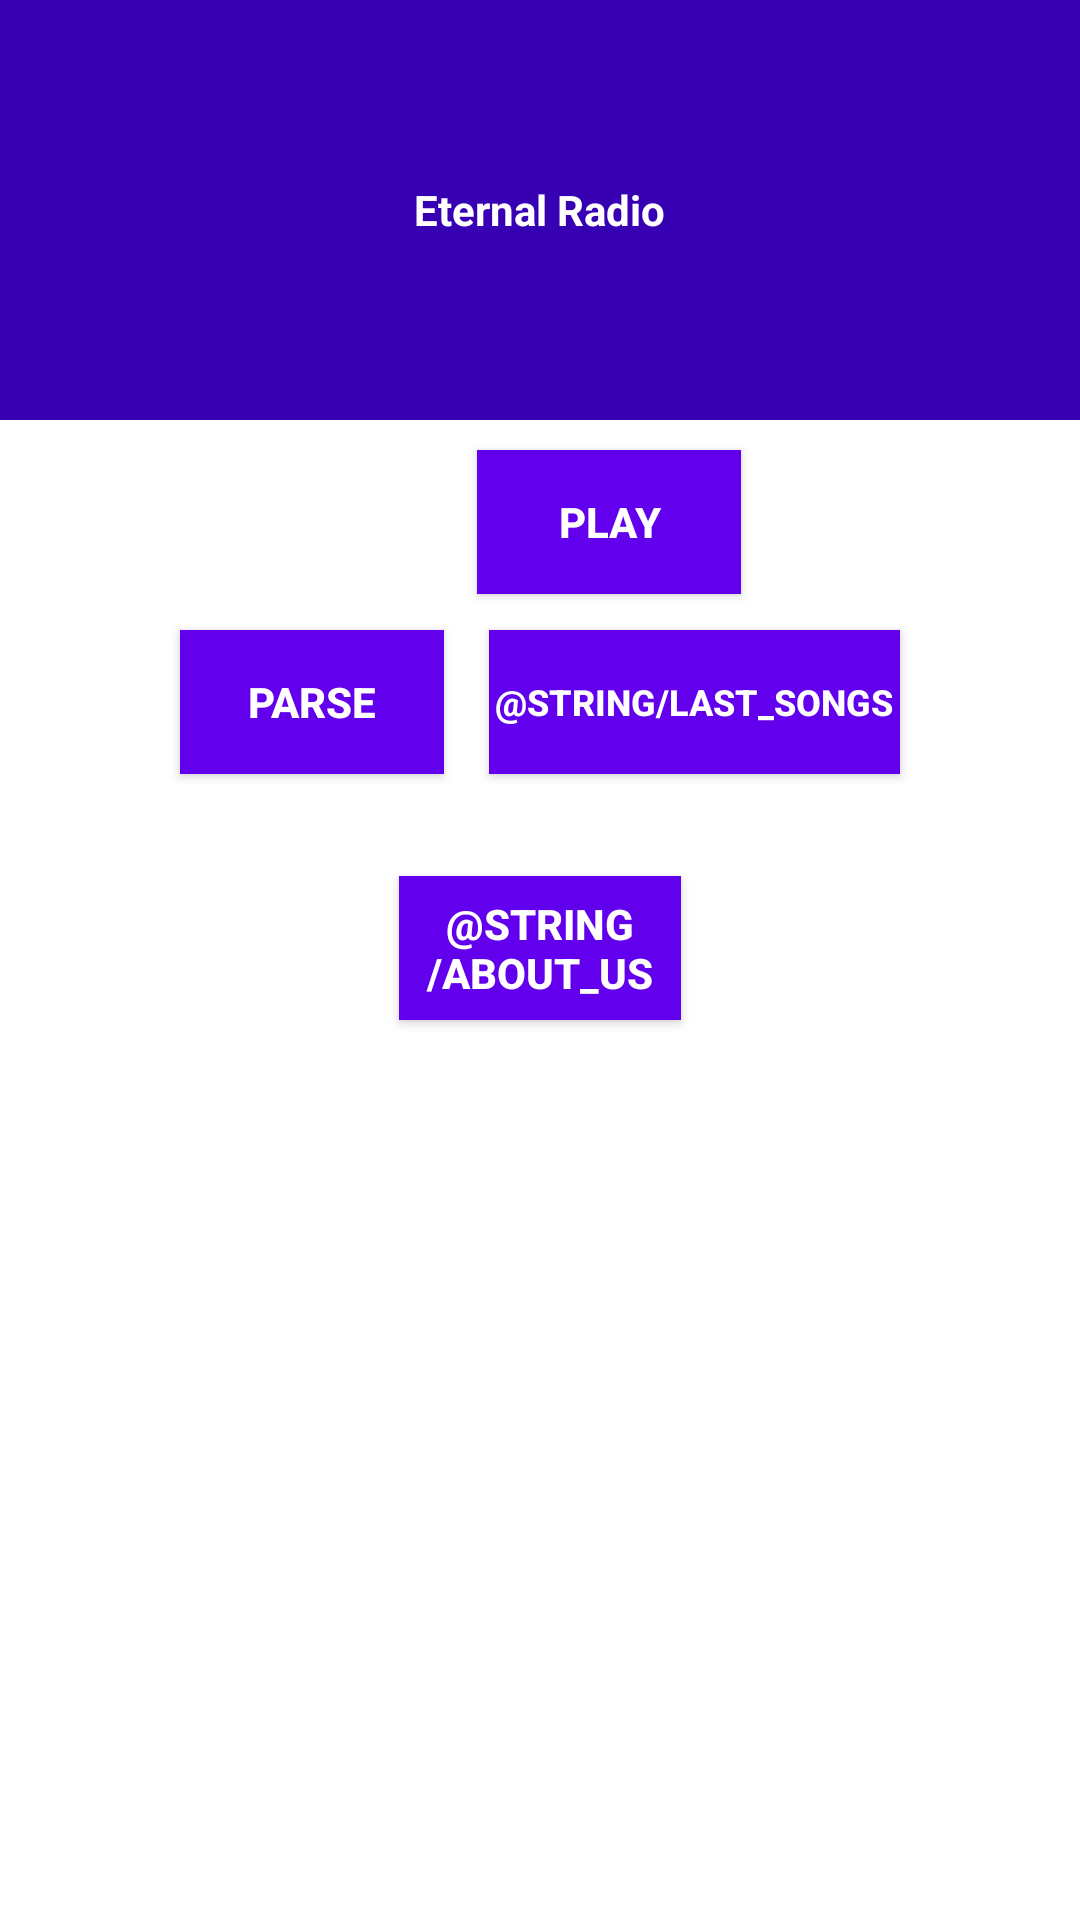

Android layout source for this screen:
<!-- AndroidManifest.xml: application theme Theme.EternalRadio -->
<!-- res/layout/activity_main.xml -->
<?xml version="1.0" encoding="utf-8"?>
<RelativeLayout xmlns:android="http://schemas.android.com/apk/res/android"
    xmlns:app="http://schemas.android.com/apk/res-auto"
    xmlns:tools="http://schemas.android.com/tools"
    android:layout_width="match_parent"
    android:layout_height="match_parent"
    tools:context=".MainActivity">

    <RelativeLayout
        android:layout_width="match_parent"
        android:layout_height="140dp"
        android:background="@color/design_default_color_primary_variant">

        <TextView
            android:layout_width="wrap_content"
            android:layout_height="wrap_content"
            android:layout_centerInParent="true"
            android:text="@string/eternal_radio"
            android:textColor="@color/white"
            android:textStyle="bold" />

    </RelativeLayout>

    <Button
        android:id="@+id/aboutUs"
        android:layout_width="wrap_content"
        android:layout_height="wrap_content"
        android:layout_centerHorizontal="true"
        android:layout_marginStart="266dp"
        android:layout_marginTop="292dp"
        android:background="@color/design_default_color_primary"
        android:onClick="AboutUs"
        android:padding="5dp"
        android:text="@string/about_us"
        android:textColor="@color/white"
        android:textStyle="bold"
        tools:ignore="OnClick,Suspicious0dp,UsingOnClickInXml" />

    <Button
        android:id="@+id/Radio"
        android:layout_width="wrap_content"
        android:layout_height="wrap_content"
        android:layout_alignParentStart="true"
        android:layout_alignParentTop="true"
        android:layout_centerInParent="true"
        android:layout_marginStart="159dp"
        android:layout_marginTop="150dp"
        android:background="@color/design_default_color_primary"
        android:padding="5dp"
        android:text="@string/play"
        android:textColor="@color/white"
        android:textStyle="bold" />

    <Button
        android:id="@+id/button_parse"
        android:layout_width="wrap_content"
        android:layout_height="wrap_content"
        android:layout_alignParentStart="true"
        android:layout_alignParentTop="true"
        android:layout_centerVertical="true"
        android:layout_marginStart="60dp"
        android:layout_marginTop="210dp"
        android:background="@color/design_default_color_primary"
        android:padding="5dp"
        android:text="@string/parse"
        android:textColor="@color/white"
        android:textStyle="bold" />

    <Button
        android:id="@+id/lastSongs"
        android:layout_width="wrap_content"
        android:layout_height="wrap_content"
        android:layout_alignParentTop="true"
        android:layout_alignParentEnd="true"
        android:layout_centerVertical="true"
        android:layout_marginTop="210dp"
        android:layout_marginEnd="60dp"
        android:background="@color/design_default_color_primary"
        android:onClick="RecentFeed"
        android:padding="2dp"
        android:text="@string/last_songs"
        android:textColor="@color/white"
        android:textSize="12sp"
        android:textStyle="bold"
        tools:ignore="OnClick,Suspicious0dp,UsingOnClickInXml" />

    <TextView
        android:id="@+id/text_view_result"
        android:layout_width="wrap_content"
        android:layout_height="wrap_content"
        android:layout_alignParentBottom="true"
        android:layout_centerHorizontal="true"
        android:layout_marginStart="16dp"
        android:layout_marginEnd="16dp"
        android:layout_marginBottom="40dp"
        android:textSize="20sp"
        android:textStyle="bold" />

</RelativeLayout>
<!-- resources referenced by this layout -->
<resources>
  <string name="about_us">За нас</string>
  <string name="eternal_radio">Eternal Radio</string>
  <string name="last_songs">Последни песни</string>
  <string name="parse">parse</string>
  <string name="play">Play</string>
  <style name="Theme.EternalRadio" parent="Theme.MaterialComponents.DayNight.DarkActionBar">
          
          <item name="colorPrimary">@color/purple_500</item>
          <item name="colorPrimaryVariant">@color/purple_700</item>
          <item name="colorOnPrimary">@color/white</item>
          
          <item name="colorSecondary">@color/teal_200</item>
          <item name="colorSecondaryVariant">@color/teal_700</item>
          <item name="colorOnSecondary">@color/black</item>
          
          <item name="android:statusBarColor" tools:targetApi="l">?attr/colorPrimaryVariant</item>
          
      </style>
  <!-- not gathered from this repository: default colours our renderer supplied (Android Studio template values) -->
  <color name="purple_500">#FF6200EE</color>
  <color name="purple_700">#FF3700B3</color>
  <color name="teal_200">#FF03DAC5</color>
  <color name="teal_700">#FF018786</color>
  <color name="black">#FF000000</color>
  <color name="white">#FFFFFFFF</color>
</resources>
